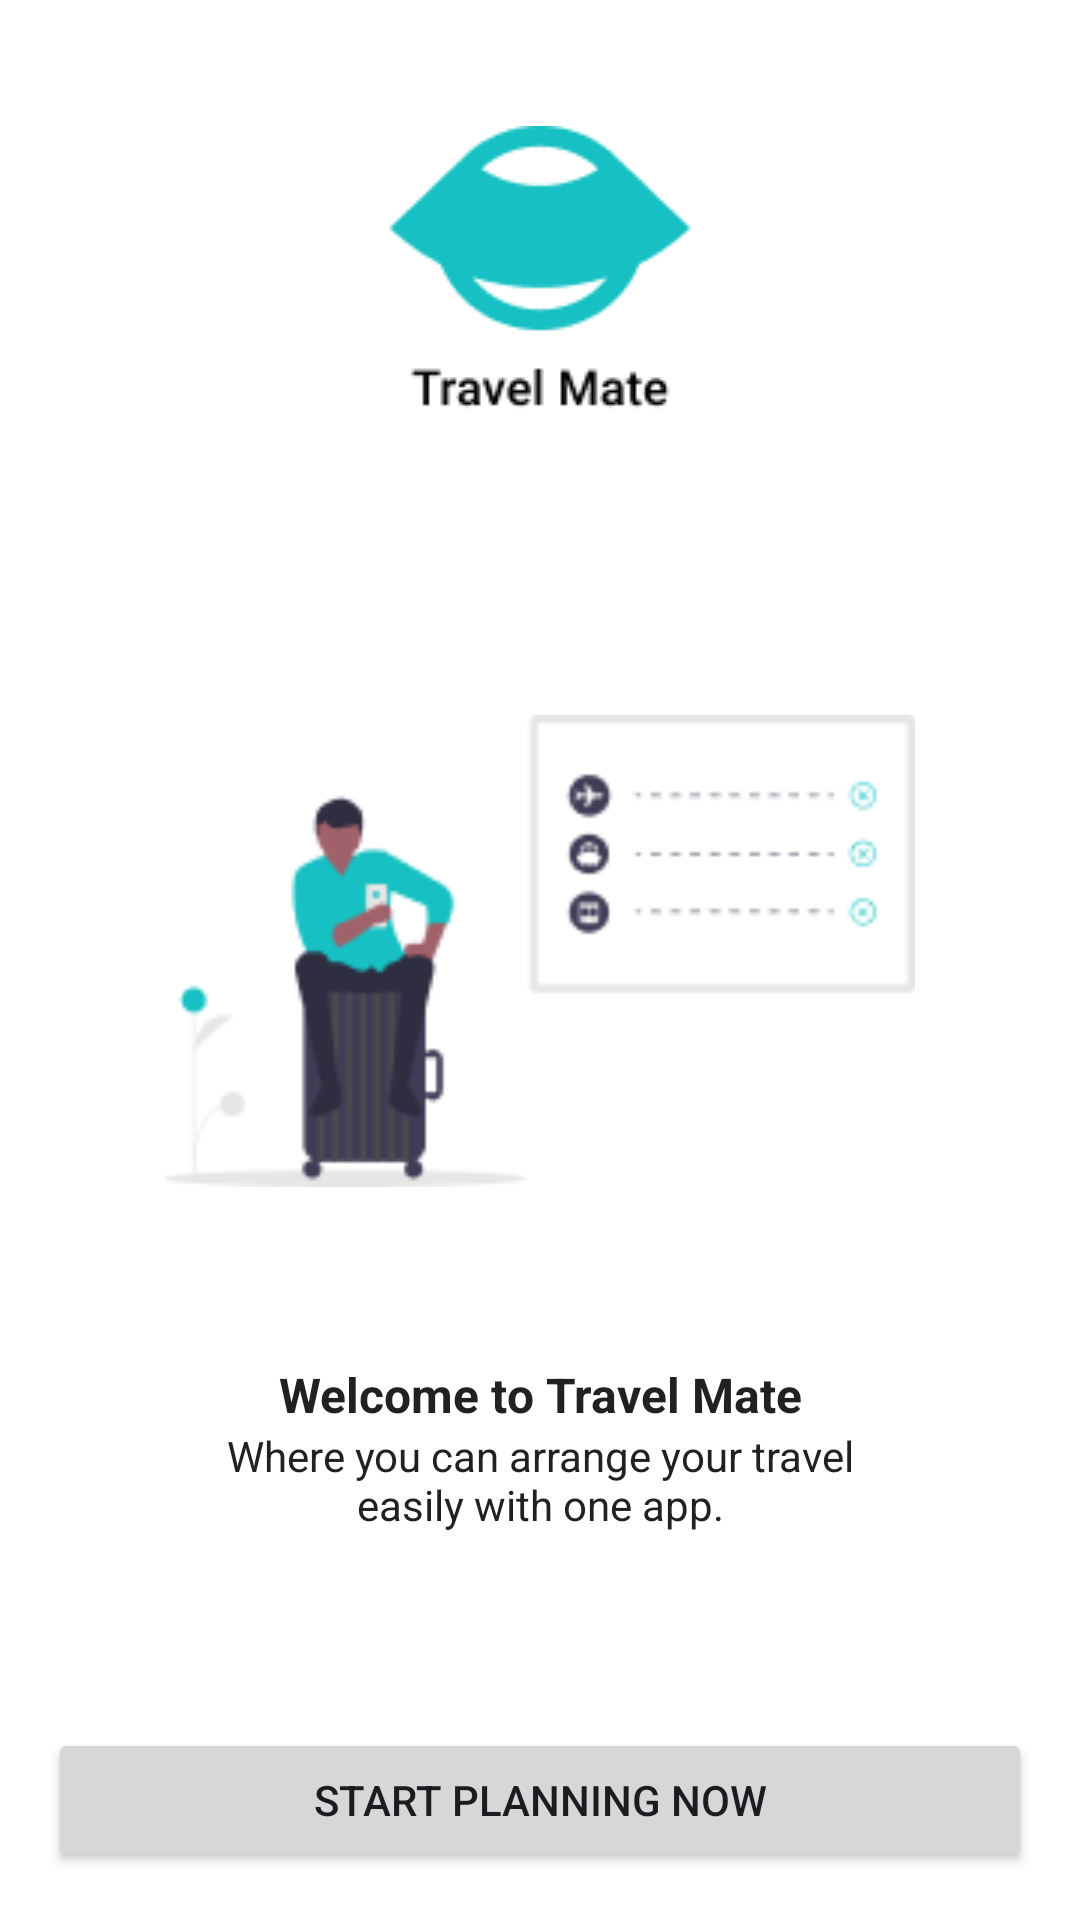

The Android layout XML behind this screen, and the referenced resources:
<!-- AndroidManifest.xml: application theme Theme.Assignment3_HansenBillyRamades -->
<!-- res/layout/fragment_on_boarding2.xml -->
<?xml version="1.0" encoding="utf-8"?>
<androidx.constraintlayout.widget.ConstraintLayout xmlns:android="http://schemas.android.com/apk/res/android"
    xmlns:tools="http://schemas.android.com/tools"
    android:layout_width="match_parent"
    android:layout_height="match_parent"
    xmlns:app="http://schemas.android.com/apk/res-auto"
    android:background="@color/white"
    android:padding="16dp"
    tools:context=".presentation.view.fragment.OnBoarding2Fragment">

    <ImageView
        android:id="@+id/iv_icon"
        android:layout_width="120dp"
        android:layout_height="120dp"
        android:layout_marginTop="16dp"
        android:src="@drawable/ic_app_light_mode"
        app:layout_constraintStart_toStartOf="parent"
        app:layout_constraintEnd_toEndOf="parent"
        app:layout_constraintTop_toTopOf="parent"
        app:layout_constraintBottom_toTopOf="@id/iv_on_board_1"/>

    <ImageView
        android:id="@+id/iv_on_board_1"
        android:layout_width="250dp"
        android:layout_height="250dp"
        android:src="@drawable/image_on_board_2"
        android:layout_marginTop="40dp"
        app:layout_constraintStart_toStartOf="parent"
        app:layout_constraintEnd_toEndOf="parent"
        app:layout_constraintTop_toBottomOf="@id/iv_icon"
        app:layout_constraintBottom_toTopOf="@id/tv_h1"/>

    <TextView
        android:id="@+id/tv_h1"
        android:layout_width="0dp"
        android:layout_height="wrap_content"
        android:text="Welcome to Travel Mate"
        android:textSize="16sp"
        android:textStyle="bold"
        android:textAlignment="center"
        android:textColor="@color/black"
        android:layout_marginTop="12dp"
        app:layout_constraintStart_toStartOf="parent"
        app:layout_constraintEnd_toEndOf="parent"
        app:layout_constraintTop_toBottomOf="@id/iv_on_board_1"
        app:layout_constraintBottom_toTopOf="@id/tv_h2"/>

    <TextView
        android:id="@+id/tv_h2"
        android:layout_width="223dp"
        android:layout_height="0dp"
        android:text="Where you can arrange your travel easily with one app."
        android:textSize="14sp"
        android:textColor="@color/black"
        android:textAlignment="center"
        android:layout_marginTop="0dp"
        app:layout_constraintStart_toStartOf="parent"
        app:layout_constraintEnd_toEndOf="parent"
        app:layout_constraintTop_toBottomOf="@id/tv_h1"
        app:layout_constraintBottom_toTopOf="@id/btn_start"/>

    <Button
        android:id="@+id/btn_start"
        android:layout_width="0dp"
        android:layout_height="wrap_content"
        android:text="Start Planning Now"
        app:layout_constraintTop_toBottomOf="@id/tv_h2"
        app:layout_constraintStart_toStartOf="parent"
        app:layout_constraintEnd_toEndOf="parent"
        app:layout_constraintBottom_toBottomOf="parent"/>


</androidx.constraintlayout.widget.ConstraintLayout>
<!-- resources referenced by this layout -->
<resources>
  <color name="black">#212121</color>
  <color name="white">#FFFFFFFF</color>
  <!-- drawable ic_app_light_mode: png bitmap (drawable, 2599 bytes) -->
  <!-- drawable image_on_board_2: png bitmap (drawable, 6231 bytes) -->
  <style name="Theme.Assignment3_HansenBillyRamades" parent="Base.Theme.Assignment3_HansenBillyRamades" />
  <style name="Base.Theme.Assignment3_HansenBillyRamades" parent="Theme.Material3.DayNight.NoActionBar">
          
          <item name="colorPrimary">@color/blue</item>
          <item name="android:windowIsTranslucent">true</item>
      </style>
  <color name="blue">#17C1C1</color>
</resources>
